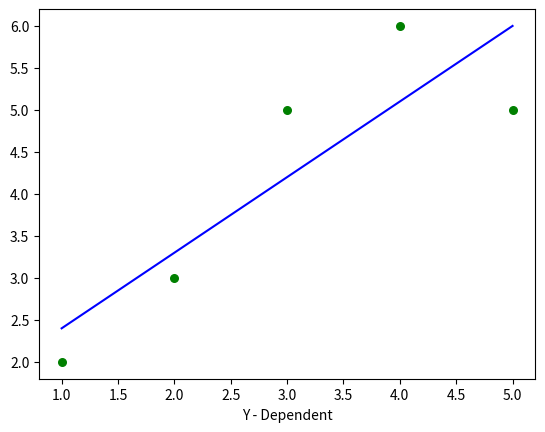

This figure's Python source:
import numpy as np
import matplotlib.pyplot as plt

def estimate_b0_b1(x, y):
    n = np.size(x)

    # calculate the average of x and y
    m_x, m_y = np.mean(x), np.mean(y)

    # Calculate the sum of xy and xx
    sum_xy = np.sum((x - m_x) * (y - m_y))
    sum_xx = np.sum(x * (x - m_x))

    # calculate the coefficient of the regresion
    b_1 = sum_xy / sum_xx
    b_0 = m_y - (b_1 * m_x)

    return (b_0, b_1)

def plot_regression(x, y, b):
    plt.scatter(x, y, color = "g", marker = "o", s = 30)

    y_pred = b[0] + (b[1] * x)

    plt.plot(x, y_pred, color = "b")

    plt.xlabel("X - Independent")
    plt.xlabel("Y - Dependent")

    plt.show()


if __name__ == '__main__':
    x = np.array([1, 2, 3, 4, 5])
    y = np.array([2, 3, 5, 6, 5])

    b = estimate_b0_b1(x, y)
    print(b)

    plot_regression(x, y, b)

    # coefficient = np.polyfit(x, y, 1)

    # m = coefficient[0]
    # b = coefficient[1]
    # est_y = (m * x) + b

    # plt.plot(x, est_y)
    # plt.scatter(x, y)
    # plt.show()